Run: headless pygame with SDL's dummy video driver; simulated clock (each Clock.tick advances the game by its frame time, no real sleeping); random seed 0; keys injected as events and as key.get_pressed() state; mouse plan: one left click at the window centre at the start of phase 2, then a move to the lower-right quarter at the start of phase 3.
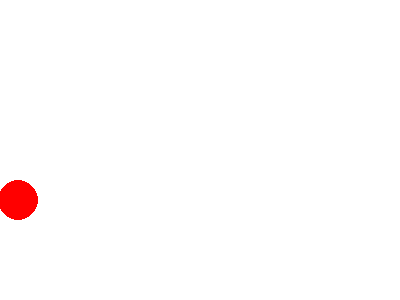
Frame 1 of 4 · flips 1–60 · no input
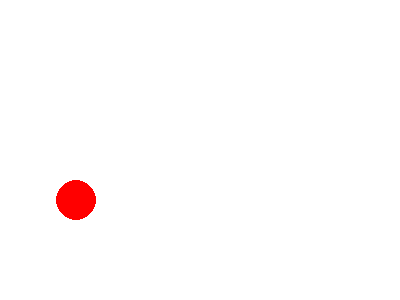
Frame 2 of 4 · flips 61–180 · clicked the window centre · tapped SPACE, RETURN · held RIGHT (→), D
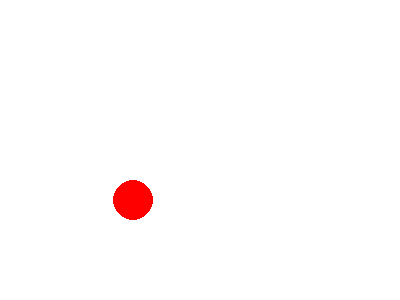
Frame 3 of 4 · flips 181–300 · moved the mouse to the lower-right quarter · held DOWN (↓), S
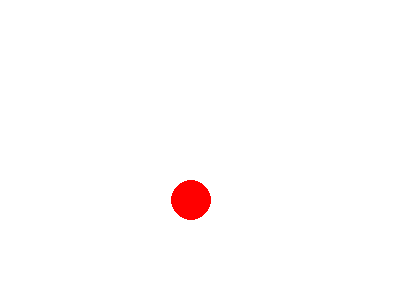
Frame 4 of 4 · flips 301–420 · held LEFT (←), A, UP (↑), W

The pygame program that drew these frames:

"""
Пространство для тестов.
"""
import pygame as pg

bgc = (255, 255, 255)


class Board:
    def __int__(self, width: int, height: int):
        """

        Единицы измерения — пиксели.
        :param width: ширина
        :param height: высота
        """
        self.width = width
        self.height = height
        self.board = [[0] * width for _ in range(height)]
        # значения по умолчанию
        self.left = 10
        self.top = 10
        self.cell_size = 30

    # настройка внешнего вида
    def set_view(self, left, top, cell_size):
        self.left = left
        self.top = top
        self.cell_size = cell_size


if __name__ == '__main__':
    size = width, height = (400, 300)
    screen = pg.display.set_mode(size)
    pg.init()

    # board = Board(5, 7)
    running = True
    x_pos = 0
    speed = 20  # pix per sec
    delta_speed = 10
    max_speed = 500
    radius = 20
    clock = pg.time.Clock()
    while running:
        for event in pg.event.get():
            if event.type == pg.QUIT:
                running = False
            if event.type == pg.MOUSEBUTTONDOWN:
                speed = (speed + delta_speed) % max_speed
        screen.fill(bgc)
        pg.draw.circle(screen, (255, 0, 0), (x_pos, 200), radius)
        x_pos = (x_pos + speed * clock.tick() / 1000) % (width + radius)
        pg.display.flip()

    pg.quit()
